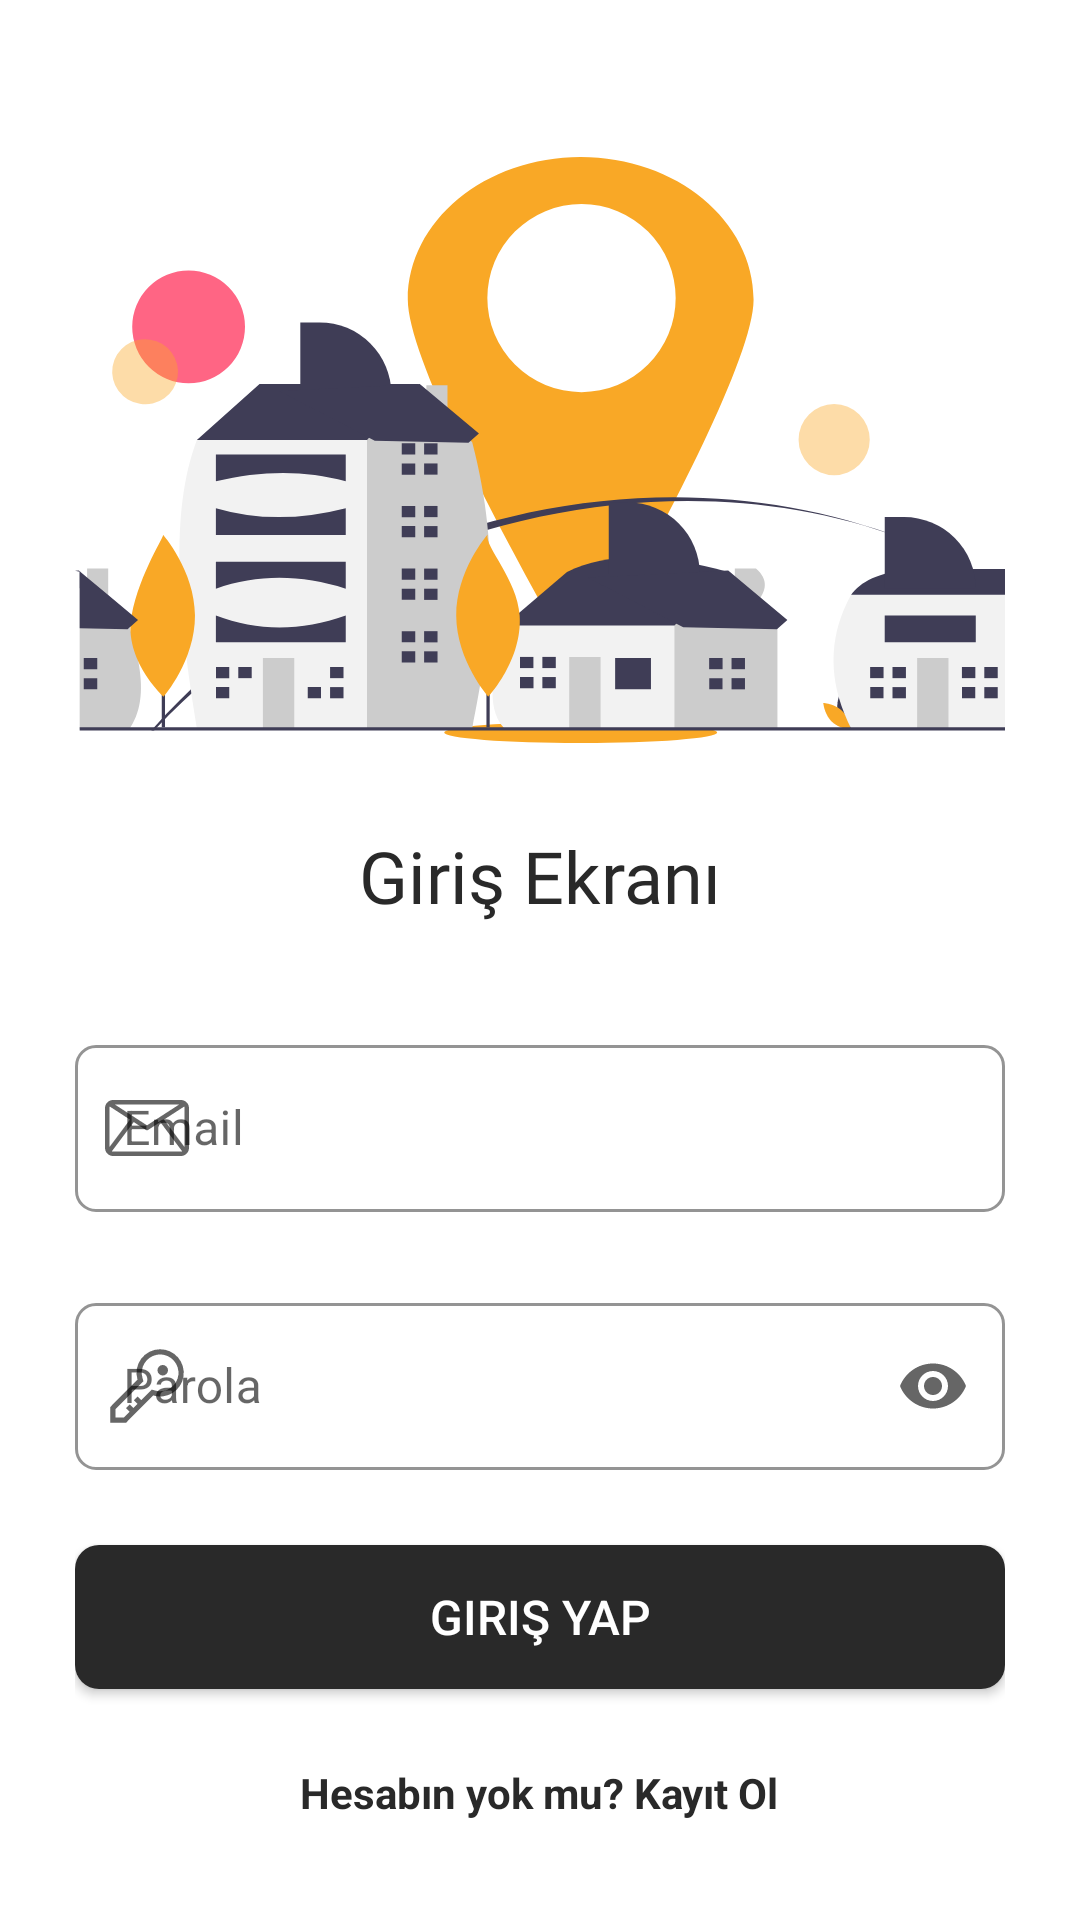

This screen was rendered from an Android layout file. Write that file and the resources it references.
<!-- AndroidManifest.xml: application theme Theme.FavouritePlace -->
<!-- res/layout/fragment_login.xml -->
<?xml version="1.0" encoding="utf-8"?>
<androidx.constraintlayout.widget.ConstraintLayout

    xmlns:android="http://schemas.android.com/apk/res/android"
    xmlns:app="http://schemas.android.com/apk/res-auto"
    xmlns:tools="http://schemas.android.com/tools"
    android:layout_width="match_parent"
    android:layout_height="match_parent"
    tools:context=".Login_Register.LoginFragment">

    <TextView
        android:id="@+id/textView3"
        android:layout_width="wrap_content"
        android:layout_height="wrap_content"
        android:layout_marginBottom="25dp"
        android:fontFamily="@font/courgette"
        android:text="Giriş Ekranı"
        android:textColor="@color/special_black"
        android:textSize="24sp"
        app:layout_constraintBottom_toTopOf="@+id/linearLayout"
        app:layout_constraintEnd_toEndOf="@+id/imageView"
        app:layout_constraintStart_toStartOf="@+id/imageView" />

    <LinearLayout
        android:id="@+id/linearLayout"
        android:layout_width="0dp"
        android:layout_height="wrap_content"
        android:layout_marginStart="25dp"
        android:layout_marginTop="25dp"
        android:layout_marginEnd="25dp"
        android:orientation="vertical"
        android:paddingTop="10dp"
        app:layout_constraintBottom_toBottomOf="parent"
        app:layout_constraintEnd_toEndOf="parent"
        app:layout_constraintHorizontal_bias="0.0"
        app:layout_constraintStart_toStartOf="parent"
        app:layout_constraintTop_toBottomOf="@+id/imageView">

        <com.google.android.material.textfield.TextInputLayout
            android:id="@+id/emailInputLayout"
            style="@style/Widget.MaterialComponents.TextInputLayout.OutlinedBox"
            android:layout_width="match_parent"
            android:layout_height="wrap_content"
            android:layout_marginBottom="25dp"
            app:boxCornerRadiusBottomEnd="7dp"
            app:boxCornerRadiusBottomStart="7dp"
            app:boxCornerRadiusTopEnd="7dp"
            app:boxCornerRadiusTopStart="7dp"
            app:boxStrokeColor="@color/special_black"
            app:boxStrokeErrorColor="#FF0000"
            app:endIconMode="clear_text"
            app:errorTextColor="#FF0000"
            app:helperText=""
            app:hintTextColor="@color/special_black"
            app:startIconDrawable="@drawable/ic_email"


            tools:layout_editor_absoluteX="1dp">

            <com.google.android.material.textfield.TextInputEditText
                android:id="@+id/email_edit_text"
                android:layout_width="match_parent"
                android:layout_height="wrap_content"
                android:hint="Email"
                android:inputType="textEmailAddress"
                android:textColor="@color/special_black"
                android:textColorHighlight="@color/special_orange"
                android:textCursorDrawable="@drawable/cursor_color" />
        </com.google.android.material.textfield.TextInputLayout>

        <com.google.android.material.textfield.TextInputLayout
            android:id="@+id/passwordInputLayout"
            style="@style/Widget.MaterialComponents.TextInputLayout.OutlinedBox"
            android:layout_width="match_parent"
            android:layout_height="wrap_content"
            android:layout_marginBottom="25dp"
            app:boxCornerRadiusBottomEnd="7dp"
            app:boxCornerRadiusBottomStart="7dp"
            app:boxCornerRadiusTopEnd="7dp"
            app:boxCornerRadiusTopStart="7dp"
            app:boxStrokeColor="@color/special_black"
            app:boxStrokeErrorColor="#FF0000"
            app:endIconMode="password_toggle"
            app:errorTextColor="#FF0000"
            app:helperText=""
            app:hintTextColor="@color/special_black"
            app:startIconDrawable="@drawable/password"
            tools:layout_editor_absoluteX="1dp">

            <com.google.android.material.textfield.TextInputEditText
                android:id="@+id/password_edit_text"
                android:layout_width="match_parent"
                android:layout_height="wrap_content"
                android:hint="Parola"
                android:inputType="textPassword"
                android:textColor="@color/special_black"
                android:textColorHighlight="@color/special_orange"
                android:textCursorDrawable="@drawable/cursor_color" />
        </com.google.android.material.textfield.TextInputLayout>

        <Button
            android:id="@+id/login_btn"
            android:layout_width="match_parent"
            android:layout_height="wrap_content"
            android:layout_marginBottom="25dp"
            android:background="@drawable/radius_button"
            android:minHeight="48dp"
            android:text="Giriş Yap"
            android:textColor="@color/white"
            android:textSize="16sp"
            app:backgroundTint="@color/special_black" />

        <TextView
            android:id="@+id/go_register_page"
            android:layout_width="wrap_content"
            android:layout_height="wrap_content"
            android:layout_gravity="center"
            android:text="Hesabın yok mu? Kayıt Ol"
            android:textColor="@color/special_black"
            android:textSize="14sp"
            android:textStyle="bold" />

    </LinearLayout>

    <ImageView
        android:id="@+id/imageView"
        android:layout_width="0dp"
        android:layout_height="250dp"
        android:layout_marginTop="25dp"
        android:src="@drawable/ic_undraw_best_place_re_lne9"
        app:layout_constraintEnd_toEndOf="@+id/linearLayout"
        app:layout_constraintHorizontal_bias="0.0"
        app:layout_constraintStart_toStartOf="@+id/linearLayout"
        app:layout_constraintTop_toTopOf="parent"
        app:srcCompat="@drawable/ic_undraw_best_place_re_lne9" />




</androidx.constraintlayout.widget.ConstraintLayout>
<!-- resources referenced by this layout -->
<resources>
  <color name="special_black">#292929</color>
  <color name="special_orange">#F49B07</color>
  <color name="white">#FFFFFFFF</color>
  <!-- drawable cursor_color (drawable) -->
  <?xml version="1.0" encoding="utf-8"?>
  <shape xmlns:android="http://schemas.android.com/apk/res/android" >
      <size android:width="3dp" />
      <solid android:color="@color/special_black"  />
  </shape>
  <!-- drawable ic_email (drawable) -->
  <vector xmlns:android="http://schemas.android.com/apk/res/android"
      android:width="28dp"
      android:height="28dp"
      android:viewportWidth="300.41"
      android:viewportHeight="300.41">
    <path
        android:fillColor="#FF000000"
        android:pathData="M271.26,50.04H29.15C13.15,50.04 0,63.01 0,79.19v142.03c0,16.01 13.02,29.15 29.15,29.15h242.11c16.14,0 29.15,-13.15 29.15,-29.15V79.19C300.41,62.99 287.25,50.04 271.26,50.04zM265.58,65.94l-115.38,74.79L34.83,65.94H265.58zM15.9,79.19c0,-2.01 0.46,-3.96 1.3,-5.73l72.17,46.78L15.9,218.51V79.19zM271.26,234.47H29.15c-1.65,0 -3.22,-0.32 -4.68,-0.87l78.28,-104.69l43.13,27.96c2.63,1.71 6.02,1.7 8.65,0l43.13,-27.96l78.28,104.69C274.48,234.15 272.91,234.47 271.26,234.47zM284.51,218.51l-73.48,-98.26l72.17,-46.78c0.85,1.77 1.3,3.72 1.3,5.73V218.51z"/>
  </vector>
  <!-- drawable ic_undraw_best_place_re_lne9: vector/xml drawable (drawable, 11003 chars, omitted) -->
  <!-- drawable password (drawable) -->
  <vector xmlns:android="http://schemas.android.com/apk/res/android"
      android:width="28dp"
      android:height="28dp"
      android:viewportWidth="32"
      android:viewportHeight="32">
    <path
        android:fillColor="#FF000000"
        android:pathData="M21,2a8.998,8.998 0,0 0,-8.612 11.612L2,24v6L8,30L18.388,19.612A9,9 0,1 0,21 2ZM21,18a7.012,7.012 0,0 1,-2.032 -0.302L17.821,17.35l-0.847,0.847 -3.181,3.181L12.414,20 11,21.414l1.379,1.379 -1.586,1.586L9.414,23 8,24.414l1.379,1.379L7.172,28L4,28L4,24.828l9.802,-9.802 0.847,-0.847 -0.347,-1.147A7,7 0,1 1,21 18Z"/>
    <path
        android:fillColor="#FF000000"
        android:pathData="M22,10m-2,0a2,2 0,1 1,4 0a2,2 0,1 1,-4 0"/>
  </vector>
  <!-- drawable radius_button (drawable-v24) -->
  <?xml version="1.0" encoding="utf-8"?>
  <shape
      xmlns:android="http://schemas.android.com/apk/res/android"
      android:shape="rectangle">
  
      <solid android:color="@color/special_black"/>
      <corners android:radius="8dp"/>
  
  
  </shape>
  <style name="Theme.FavouritePlace" parent="Theme.MaterialComponents.DayNight.NoActionBar">
          
          <item name="colorPrimary">@color/special_black</item>
          <item name="colorPrimaryVariant">@color/purple_700</item>
          <item name="colorOnPrimary">@color/white</item>
          
          <item name="colorSecondary">@color/teal_200</item>
          <item name="colorSecondaryVariant">@color/teal_700</item>
          <item name="colorOnSecondary">@color/black</item>
          
          <item name="android:statusBarColor" tools:targetApi="l">?attr/colorPrimaryVariant</item>
          
      </style>
  <color name="purple_700">#FF3700B3</color>
  <color name="teal_200">#FF03DAC5</color>
  <color name="teal_700">#FF018786</color>
  <color name="black">#FF000000</color>
</resources>
